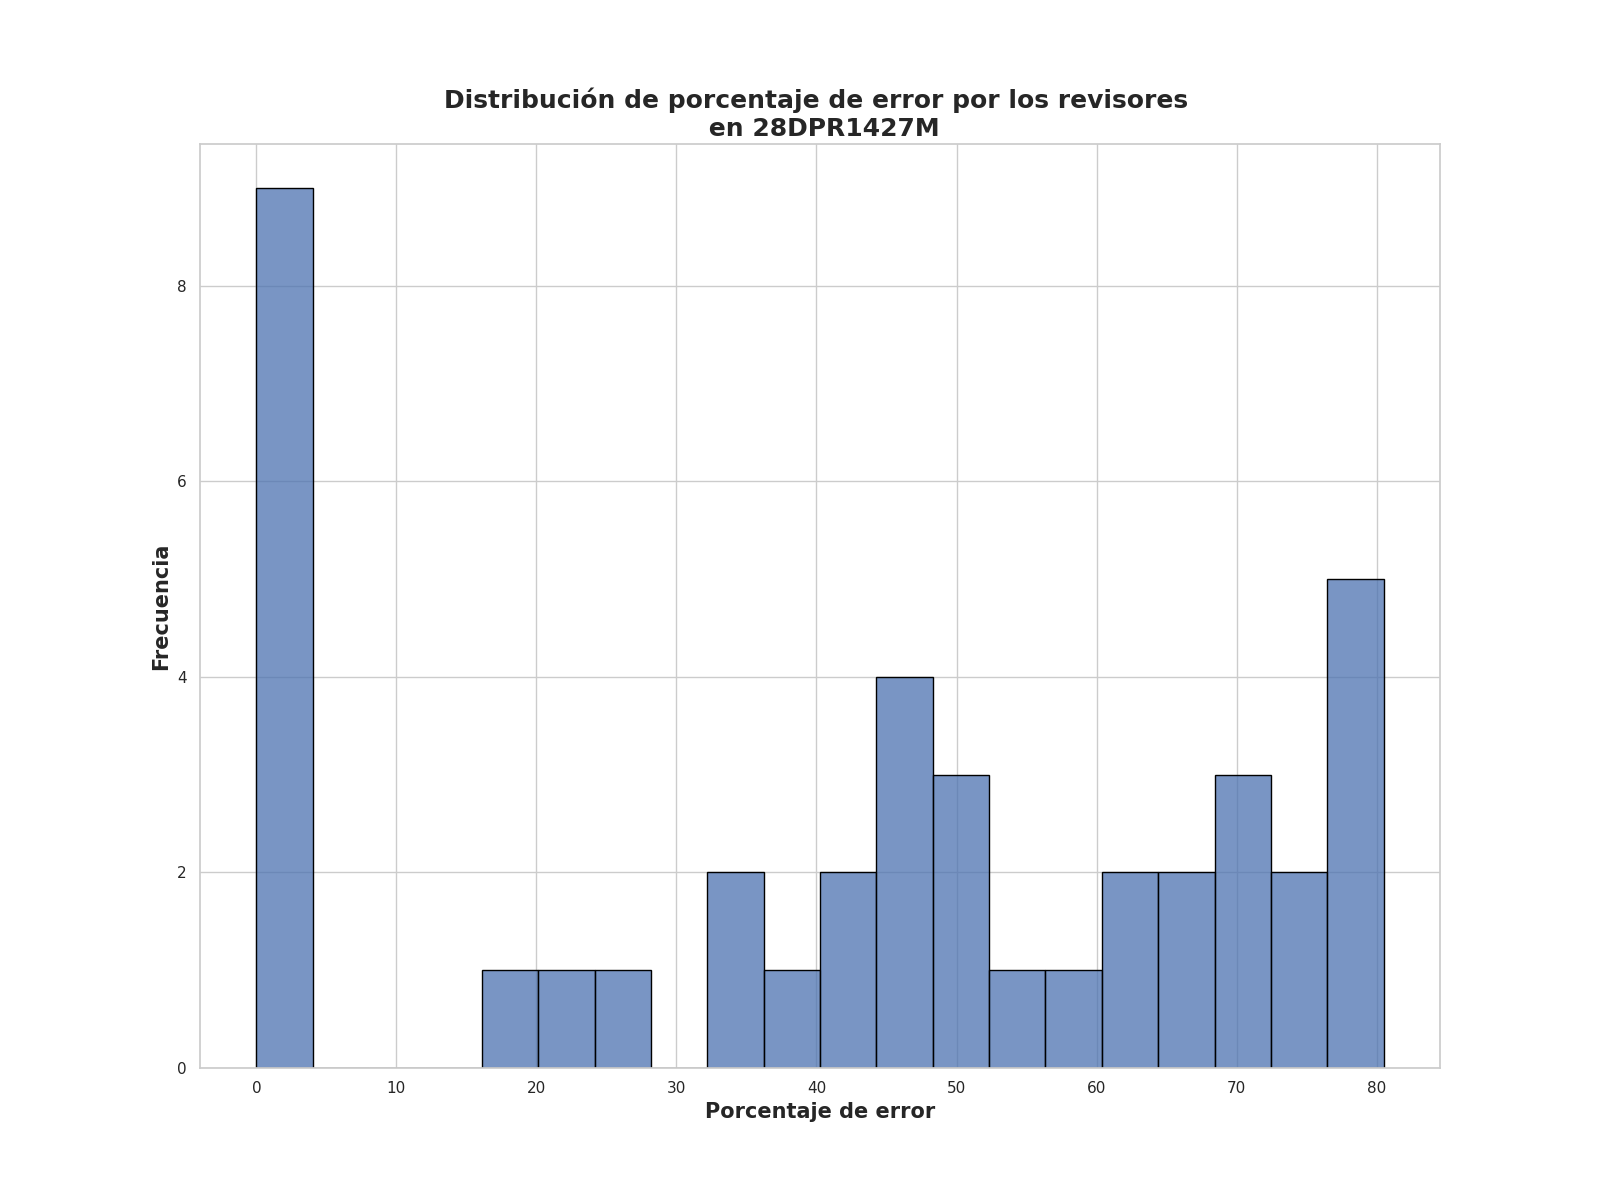

Data behind this chart, as committed beside it:
Porcentaje de error de revisores, Frecuencia
2.0, 3
1.25, 2
34.75, 1
57.0, 1
78.5, 1
0.0, 1
64.75, 1
45.5, 1
2.5, 1
61.25, 1
45.25, 1
73.5, 1
47.5, 1
78.75, 1
70.75, 1
27.0, 1
54.0, 1
74.75, 1
69.25, 1
62.25, 1
23.25, 1
50.75, 1
4.0, 1
42.75, 1
20.0, 1
80.0, 1
69.5, 1
41.5, 1
48.75, 1
36.5, 1
80.5, 1
46.0, 1
77.0, 1
67.75, 1
3.75, 1
51.75, 1
33.75, 1
